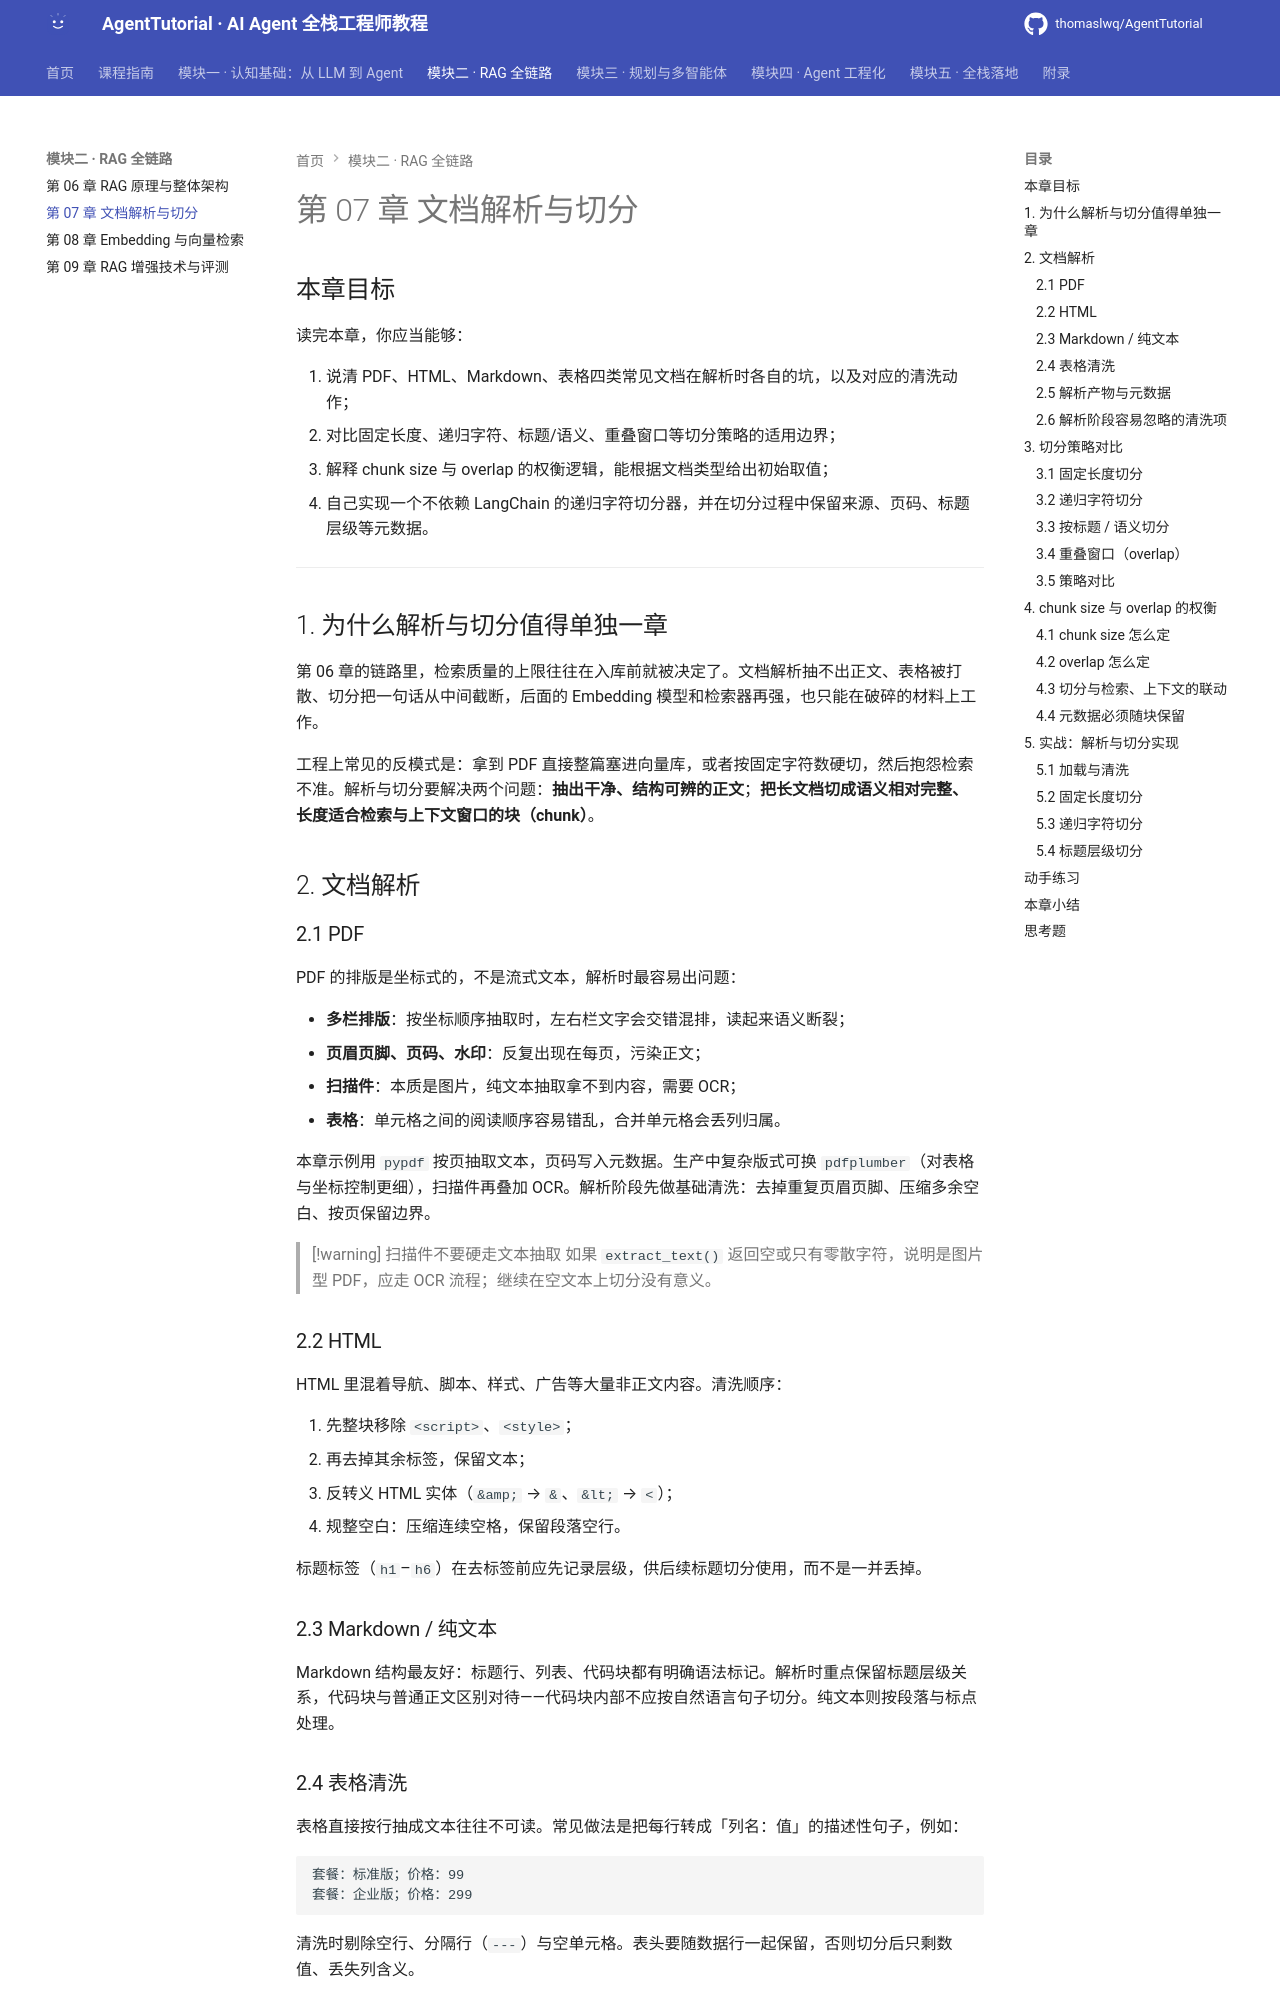

repository: thomaslwq/AgentTutorial · page: module-02-rag/ch07-parse-chunk/index.html · generator: mkdocs

# 第 07 章 文档解析与切分

## 本章目标

读完本章，你应当能够：

1. 说清 PDF、HTML、Markdown、表格四类常见文档在解析时各自的坑，以及对应的清洗动作；
2. 对比固定长度、递归字符、标题/语义、重叠窗口等切分策略的适用边界；
3. 解释 chunk size 与 overlap 的权衡逻辑，能根据文档类型给出初始取值；
4. 自己实现一个不依赖 LangChain 的递归字符切分器，并在切分过程中保留来源、页码、标题层级等元数据。

---

## 1. 为什么解析与切分值得单独一章

第 06 章的链路里，检索质量的上限往往在入库前就被决定了。文档解析抽不出正文、表格被打散、切分把一句话从中间截断，后面的 Embedding 模型和检索器再强，也只能在破碎的材料上工作。

工程上常见的反模式是：拿到 PDF 直接整篇塞进向量库，或者按固定字符数硬切，然后抱怨检索不准。解析与切分要解决两个问题：**抽出干净、结构可辨的正文**；**把长文档切成语义相对完整、长度适合检索与上下文窗口的块（chunk）**。

## 2. 文档解析

### 2.1 PDF

PDF 的排版是坐标式的，不是流式文本，解析时最容易出问题：

- **多栏排版**：按坐标顺序抽取时，左右栏文字会交错混排，读起来语义断裂；
- **页眉页脚、页码、水印**：反复出现在每页，污染正文；
- **扫描件**：本质是图片，纯文本抽取拿不到内容，需要 OCR；
- **表格**：单元格之间的阅读顺序容易错乱，合并单元格会丢列归属。

本章示例用 `pypdf` 按页抽取文本，页码写入元数据。生产中复杂版式可换 `pdfplumber`（对表格与坐标控制更细），扫描件再叠加 OCR。解析阶段先做基础清洗：去掉重复页眉页脚、压缩多余空白、按页保留边界。

> [!warning] 扫描件不要硬走文本抽取
> 如果 `extract_text()` 返回空或只有零散字符，说明是图片型 PDF，应走 OCR 流程；继续在空文本上切分没有意义。

### 2.2 HTML

HTML 里混着导航、脚本、样式、广告等大量非正文内容。清洗顺序：

1. 先整块移除 `<script>`、`<style>`；
2. 再去掉其余标签，保留文本；
3. 反转义 HTML 实体（`&amp;` → `&`、`&lt;` → `<`）；
4. 规整空白：压缩连续空格，保留段落空行。

标题标签（`h1`–`h6`）在去标签前应先记录层级，供后续标题切分使用，而不是一并丢掉。

### 2.3 Markdown / 纯文本

Markdown 结构最友好：标题行、列表、代码块都有明确语法标记。解析时重点保留标题层级关系，代码块与普通正文区别对待——代码块内部不应按自然语言句子切分。纯文本则按段落与标点处理。

### 2.4 表格清洗

表格直接按行抽成文本往往不可读。常见做法是把每行转成「列名：值」的描述性句子，例如：

```
套餐：标准版；价格：99
套餐：企业版；价格：299
```

清洗时剔除空行、分隔行（`---`）与空单元格。表头要随数据行一起保留，否则切分后只剩数值、丢失列含义。

### 2.5 解析产物与元数据

无论哪种格式，解析产物都应是统一的 `Document` 结构：正文 + `metadata`。元数据至少包含来源标识，能拿到的页码、标题层级、文档类型一并记录。这些信息会随切分传递到每个 chunk，是后续溯源与过滤检索的基础。

### 2.6 解析阶段容易忽略的清洗项

除了格式抽取本身，几类噪声需要在入库前处理掉：

- **重复页眉页脚与页码**：每页固定出现的导航文字、页码、版权声明，不携带正文信息，却会被反复切进 chunk；
- **超链接与脚注标记**：链接文本可保留，URL 与上标编号在正文里往往只是干扰；
- **全角半角与空白**：连续空格、换行、不可见字符要规整，但段落边界不能被一并抹掉；
- **重复内容**：同一资料在多个版本里重复入库，会让相似 chunk 在检索时扎堆出现，应在入库前去重。

清洗动作要可逆、可审计：保留原始文本与清洗后文本的对应关系，便于排查「检索到的片段为什么读不通」时回溯是解析问题还是原文问题。

## 3. 切分策略对比
